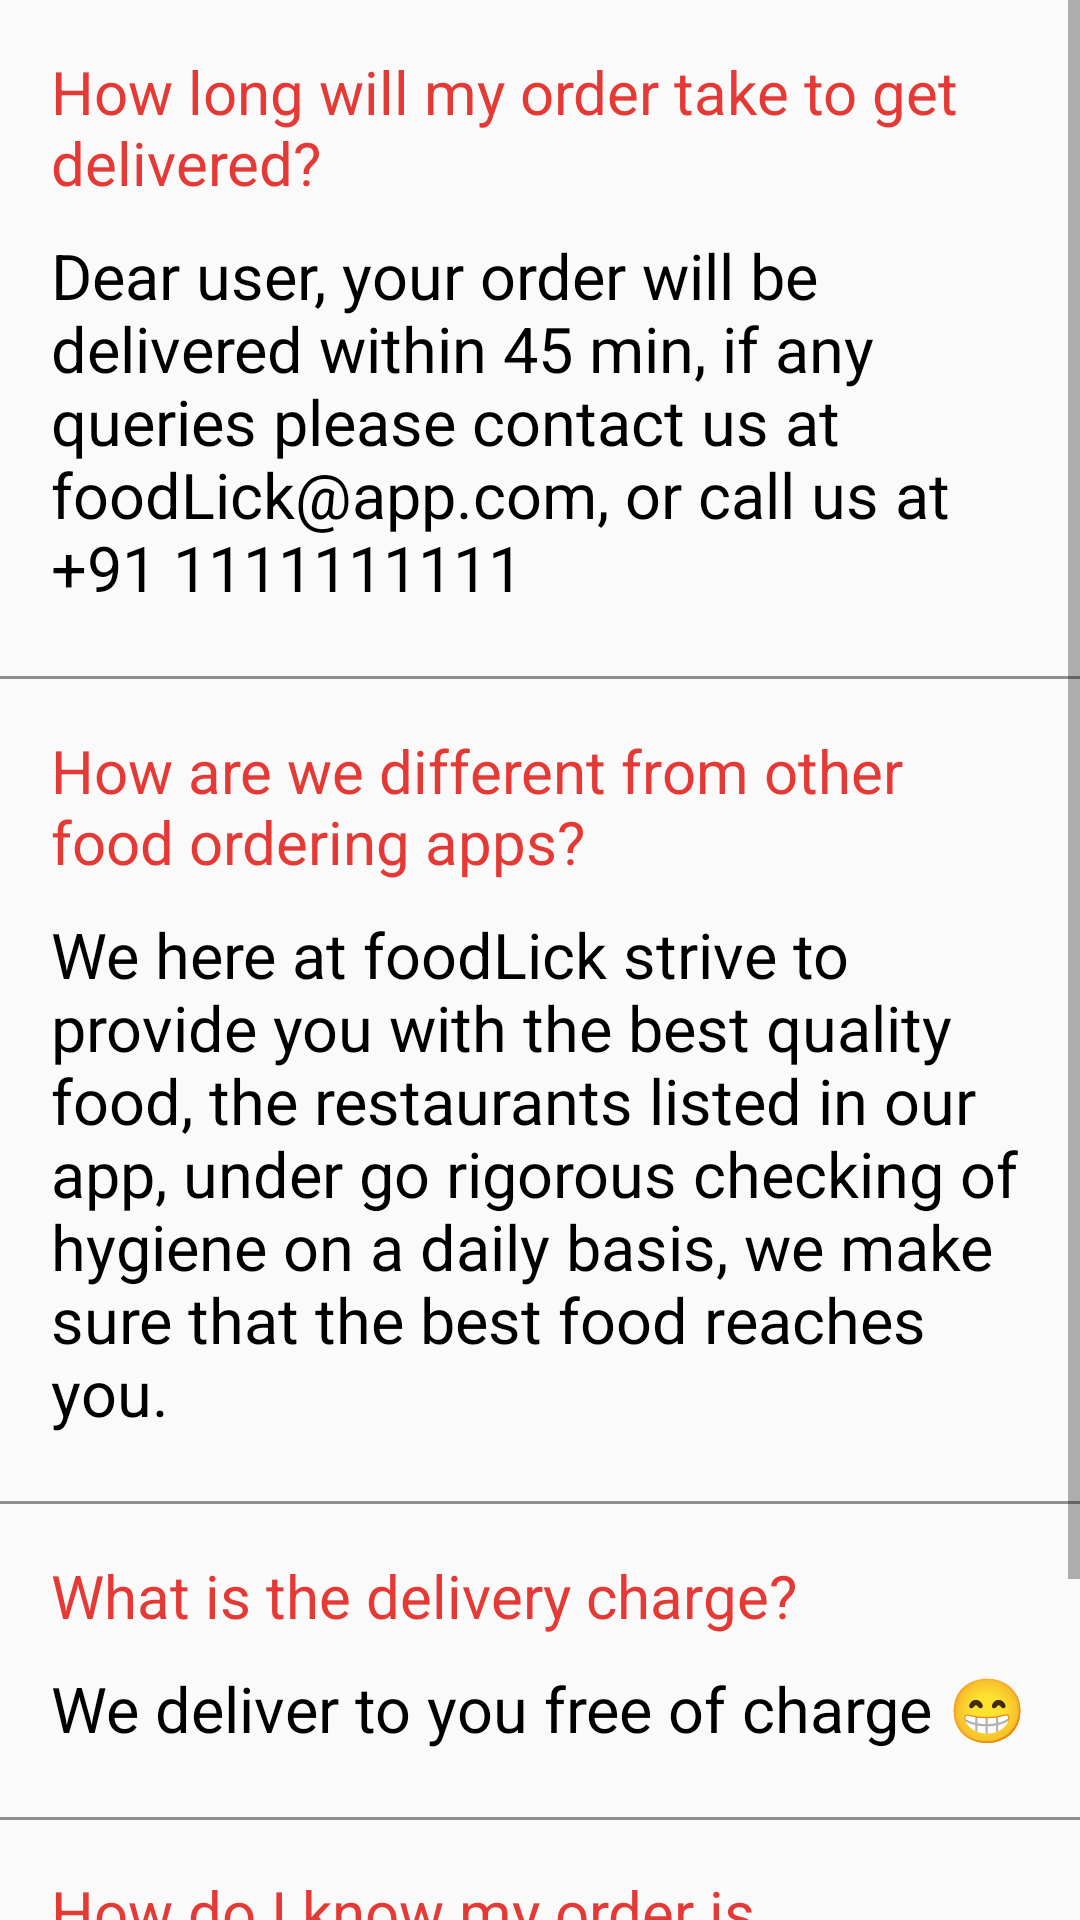

Here is an Android app screen rendered from its layout file. Give the layout XML and the strings, colors and styles it references.
<!-- AndroidManifest.xml: application theme Theme.FoodLick -->
<!-- res/layout/fragment_faqs.xml -->
<ScrollView xmlns:android="http://schemas.android.com/apk/res/android"
    xmlns:tools="http://schemas.android.com/tools"
    android:layout_width="match_parent"
    android:layout_height="wrap_content"
    android:orientation="vertical"
    tools:context=".fragment.FaqsFragment">

    <LinearLayout
        android:layout_width="match_parent"
        android:layout_height="wrap_content"
        android:orientation="vertical">

        <LinearLayout
            android:layout_width="match_parent"
            android:layout_height="wrap_content"
            android:layout_margin="12dp"
            android:orientation="vertical"
            android:weightSum="1">

            <TextView
                android:id="@+id/txtFAQ1"
                android:layout_width="match_parent"
                android:layout_height="wrap_content"
                android:padding="5dp"
                android:text="@string/q1"
                android:textColor="#e53935"
                android:textSize="20sp" />


            <TextView
                android:id="@+id/txtFAQA1"
                android:layout_width="match_parent"
                android:layout_height="wrap_content"
                android:padding="5dp"
                android:text="@string/ans1"
                android:textColor="@color/black"
                android:textSize="21sp" />


        </LinearLayout>

        <TextView
            android:layout_width="match_parent"
            android:layout_height="1dp"
            android:layout_marginTop="5dp"
            android:background="#909090" />

        <LinearLayout
            android:layout_width="match_parent"
            android:layout_height="wrap_content"
            android:layout_margin="12dip"
            android:orientation="vertical"
            android:weightSum="1">

            <TextView
                android:id="@+id/textViewFAQ2"
                android:layout_width="match_parent"
                android:layout_height="wrap_content"
                android:padding="5dp"
                android:text="@string/q2"
                android:textColor="#e53935"
                android:textSize="20sp" />

            <TextView
                android:id="@+id/textViewFAQA2"
                android:layout_width="match_parent"
                android:layout_height="wrap_content"
                android:padding="5dp"
                android:text="@string/ans2"
                android:textColor="@color/black"
                android:textSize="21sp" />

        </LinearLayout>

        <TextView
            android:layout_width="match_parent"
            android:layout_height="1dp"
            android:layout_marginTop="5dp"
            android:background="#909090" />

        <LinearLayout
            android:layout_width="match_parent"
            android:layout_height="wrap_content"
            android:layout_margin="12dp"
            android:orientation="vertical"
            android:weightSum="1">

            <TextView
                android:id="@+id/textViewFAQ3"
                android:layout_width="match_parent"
                android:layout_height="wrap_content"
                android:padding="5dp"
                android:text="@string/q3"
                android:textColor="#e53935"
                android:textSize="20sp" />

            <TextView
                android:id="@+id/textViewFAQA3"
                android:layout_width="match_parent"
                android:layout_height="wrap_content"
                android:padding="5dp"
                android:text="@string/ans3"
                android:textColor="@color/black"
                android:textSize="21sp" />

        </LinearLayout>

        <TextView
            android:layout_width="match_parent"
            android:layout_height="1dp"
            android:layout_marginTop="5dp"
            android:background="#909090" />

        <LinearLayout
            android:layout_width="match_parent"
            android:layout_height="wrap_content"
            android:layout_margin="12dp"
            android:orientation="vertical"
            android:weightSum="1">

            <TextView
                android:id="@+id/textViewFAQ4"
                android:layout_width="match_parent"
                android:layout_height="wrap_content"
                android:padding="5dp"
                android:text="@string/q4"
                android:textColor="#e53935"
                android:textSize="20sp" />


            <TextView
                android:id="@+id/textViewFAQA4"
                android:layout_width="match_parent"
                android:layout_height="wrap_content"
                android:padding="5dp"
                android:text="@string/ans4"
                android:textColor="@color/black"
                android:textSize="21sp" />

        </LinearLayout>

    </LinearLayout>

</ScrollView>
<!-- resources referenced by this layout -->
<resources>
  <color name="black">#FF000000</color>
  <string name="ans1">Dear user, your order will be delivered within 45 min, if any queries please contact us at foodLick@app.com, or call us at +91 1111111111</string>
  <string name="ans2">We here at foodLick strive to provide you with the best quality food, the restaurants listed in our app, under go rigorous checking of hygiene on a daily basis, we make sure that the best food reaches you.</string>
  <string name="ans3">We deliver to you free of charge 😁</string>
  <string name="ans4">We will send you a order confirmation once we receive your order.</string>
  <string name="q1">How long will my order take to get delivered?</string>
  <string name="q2">How are we different from other food ordering apps?</string>
  <string name="q3">What is the delivery charge?</string>
  <string name="q4">How do I know my order is confirmed?</string>
  <style name="Theme.FoodLick" parent="Theme.AppCompat.DayNight.NoActionBar">
          
          <item name="colorPrimary">@color/orange_bright</item>
          <item name="colorPrimaryVariant">@color/orange_dark</item>
          <item name="colorOnPrimary">@color/white</item>
          
          <item name="colorSecondary">@color/teal_200</item>
          <item name="colorSecondaryVariant">@color/teal_700</item>
          <item name="colorOnSecondary">@color/black</item>
          
          <item name="android:statusBarColor" tools:targetApi="l">?attr/colorPrimaryVariant</item>
          
      </style>
  <color name="orange_bright">#ff5722</color>
  <color name="orange_dark">#AF2F07</color>
  <color name="white">#FFFFFFFF</color>
  <color name="teal_200">#FF03DAC5</color>
  <color name="teal_700">#FF018786</color>
</resources>
